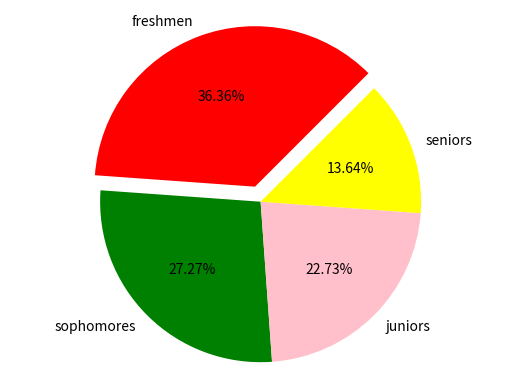

The matplotlib source for this figure:

import matplotlib.pyplot as plot
# set up your lists
numlist = [8, 6, 5, 3]
namelist = ['freshmen', 'sophomores', 'juniors', 'seniors']
colorlist = ['red', 'green', 'pink', 'yellow' ]
explodelist = [0.1, 0.0, 0.0, 0.0]
# make the pie chart
plot.pie(numlist, labels=namelist, autopct='%.2f%%', colors=colorlist,
    	explode = explodelist, startangle = 45)
plot.axis('equal')
plot.savefig('piechart.png')